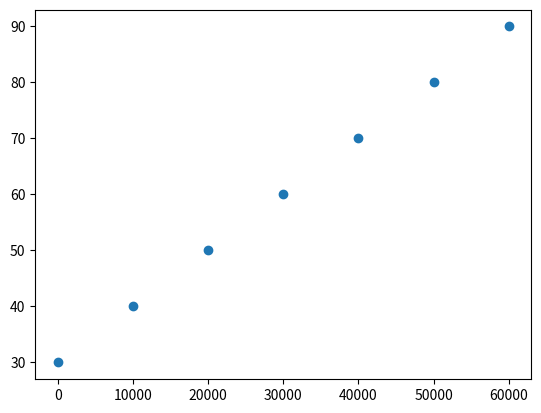

Reproduce this figure in Python.
# -*- coding: utf-8 -*-
"""
Created on Sat Apr 17 22:22:27 2021

@author: Cristian
"""
import matplotlib.pyplot as plt

lst_life_exp = [30, 40, 50, 60, 70, 80, 90]

lst_gdp_gap = [0, 10000, 20000, 30000, 40000, 50000, 60000]

# plt.plot(lst_gpd_gap, lst_life_exp)    Line chart

plt.scatter(lst_gdp_gap, lst_life_exp)

plt.show()